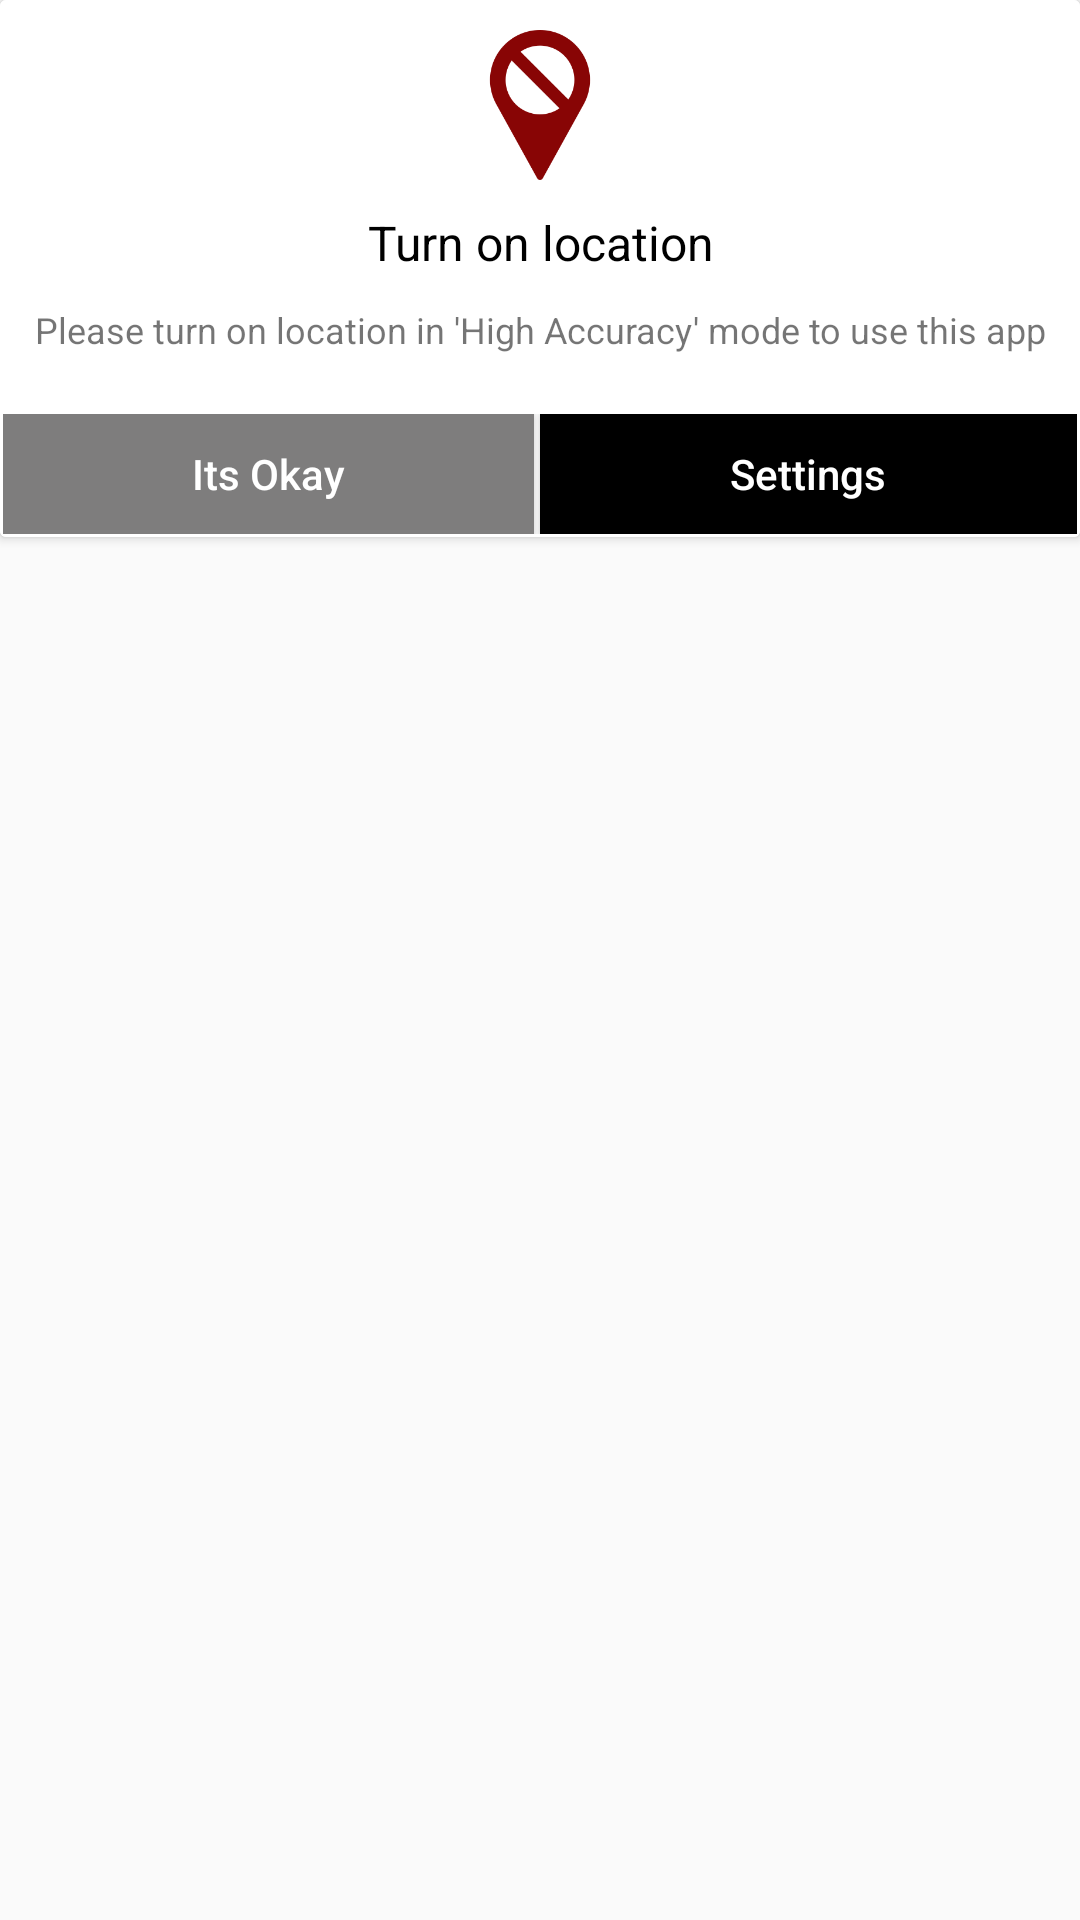

Layout XML and referenced resources for this Android screen:
<!-- AndroidManifest.xml: application theme AppTheme -->
<!-- res/layout/dialog_location.xml -->
<?xml version="1.0" encoding="utf-8"?>
<LinearLayout xmlns:android="http://schemas.android.com/apk/res/android"
    android:orientation="vertical" android:layout_width="match_parent"
    android:layout_height="match_parent">
    <androidx.cardview.widget.CardView
        android:layout_width="match_parent"
        android:layout_height="wrap_content">
        <LinearLayout
            android:layout_width="match_parent"
            android:layout_height="wrap_content"
            android:background="@color/white"
            android:orientation="vertical">

            <ImageView
                android:layout_width="match_parent"
                android:layout_height="50dp"
                android:src="@drawable/location_disable"
                android:tint="@color/red"
                android:layout_gravity="center"
                android:layout_marginTop="10dp"/>

            <TextView
                android:layout_width="match_parent"
                android:layout_height="wrap_content"
                android:text="Turn on location"
                android:textAlignment="center"
                android:layout_marginTop="10dp"
                android:textSize="@dimen/text_size_large"
                android:textColor="@color/black"/>
            <TextView
                android:layout_width="match_parent"
                android:layout_height="wrap_content"
                android:text="Please turn on location in 'High Accuracy' mode to use this app"
                android:layout_margin="10dp"
                android:layout_marginTop="10dp"
                android:textAlignment="center"
                android:textSize="@dimen/text_size_small"
                />


            <LinearLayout
                android:layout_width="match_parent"
                android:layout_height="wrap_content"
                android:orientation="horizontal"
                android:gravity="center"
                android:layout_marginRight="1dp"
                android:layout_marginBottom="1dp"
                android:layout_marginLeft="1dp"
                android:layout_marginTop="10dp"
                >
                <Button
                    android:id="@+id/itsOkBtnID"
                    android:layout_width="match_parent"
                    android:layout_weight=".5"
                    android:layout_height="40dp"
                    android:background="@color/gray"
                    android:layout_marginRight="2dp"
                    android:textAllCaps="false"
                    android:text="Its Okay"
                    android:textColor="@color/white"
                    android:textSize="@dimen/text_size_medium"
                    />
                <Button
                    android:id="@+id/settingsBtnID"
                    android:layout_width="match_parent"
                    android:layout_weight=".5"
                    android:layout_height="40dp"
                    android:background="@color/colorAccent"
                    android:textAllCaps="false"
                    android:text="Settings"
                    android:textColor="@color/white"
                    android:textSize="@dimen/text_size_medium"/>
            </LinearLayout>
        </LinearLayout>
    </androidx.cardview.widget.CardView>

</LinearLayout>
<!-- resources referenced by this layout -->
<resources>
  <color name="black">#000000</color>
  <color name="colorAccent">#000000</color>
  <color name="gray">#7e7d7d</color>
  <color name="red">#880505</color>
  <color name="white">#FFFFFF</color>
  <dimen name="text_size_large">16sp</dimen>
  <dimen name="text_size_medium">14sp</dimen>
  <dimen name="text_size_small">12sp</dimen>
  <!-- drawable location_disable: png bitmap (drawable, 4650 bytes) -->
  <style name="AppTheme" parent="Theme.AppCompat.Light.DarkActionBar">
          
          <item name="colorPrimary">@color/colorPrimary</item>
          <item name="colorPrimaryDark">@color/colorPrimaryDark</item>
          <item name="colorAccent">@color/colorAccent</item>
      </style>
  <color name="colorPrimary">#4FB152</color>
  <color name="colorPrimaryDark">#ffffff</color>
</resources>
